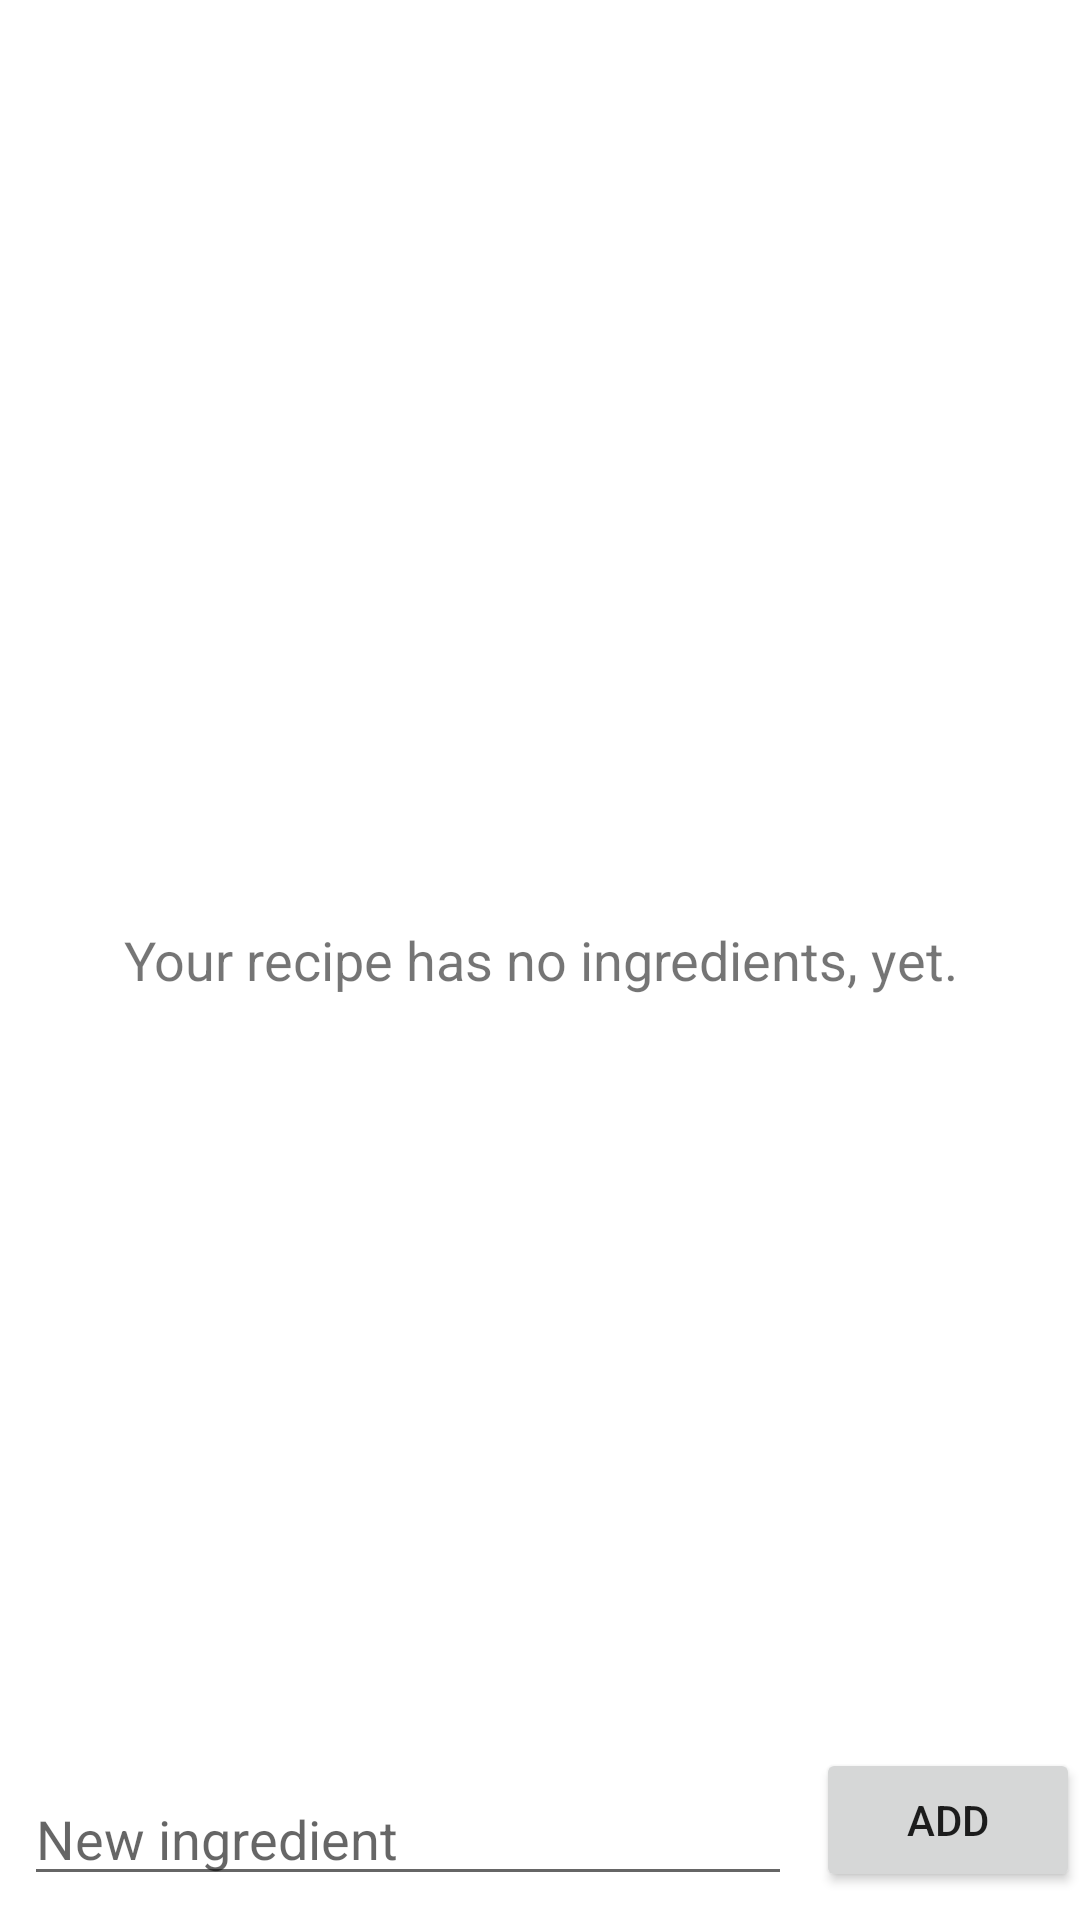

Layout XML and referenced resources for this Android screen:
<!-- AndroidManifest.xml: application theme Theme.CookingHub -->
<!-- res/layout/fragment_recipe_ingredients.xml -->
<?xml version="1.0" encoding="utf-8"?>
<RelativeLayout xmlns:android="http://schemas.android.com/apk/res/android"
    xmlns:tools="http://schemas.android.com/tools"
    android:layout_width="match_parent"
    android:layout_height="match_parent"
    >

    <TextView
        android:id="@+id/empty_view"
        android:layout_width="match_parent"
        android:layout_height="wrap_content"
        android:layout_centerInParent="true"
        android:gravity="center"
        android:text="Your recipe has no ingredients, yet."
        android:textSize="18sp" />

    <androidx.recyclerview.widget.RecyclerView
        android:id="@+id/recyclerView"
        android:layout_width="match_parent"
        android:layout_height="match_parent"
        android:layout_above="@id/ingredientLayout"
        android:layout_margin="8dp" />

    <RelativeLayout
        android:id="@+id/ingredientLayout"
        android:layout_width="match_parent"
        android:layout_height="wrap_content"
        android:layout_alignParentBottom="true">

        <EditText
            android:id="@+id/ingredientField"
            android:layout_width="match_parent"
            android:layout_height="wrap_content"
            android:inputType="text"
            android:layout_margin="8dp"
            android:layout_toLeftOf="@id/add_button"
            android:hint="New ingredient" />

        <Button
            android:id="@+id/add_button"
            android:layout_width="wrap_content"
            android:layout_height="wrap_content"
            android:layout_alignParentRight="true"
            android:text="Add" />
    </RelativeLayout>

</RelativeLayout>
<!-- resources referenced by this layout -->
<resources>
  <style name="Theme.CookingHub" parent="Theme.MaterialComponents.DayNight.DarkActionBar">
          
          <item name="colorPrimary">@color/purple_500</item>
          <item name="colorPrimaryVariant">@color/purple_700</item>
          <item name="colorOnPrimary">@color/white</item>
          
          <item name="colorSecondary">@color/teal_200</item>
          <item name="colorSecondaryVariant">@color/teal_700</item>
          <item name="colorOnSecondary">@color/black</item>
          
          <item name="android:statusBarColor" tools:targetApi="l">?attr/colorPrimaryVariant</item>
          
      </style>
  <!-- not gathered from this repository: default colours our renderer supplied (Android Studio template values) -->
  <color name="purple_500">#FF6200EE</color>
  <color name="purple_700">#FF3700B3</color>
  <color name="teal_200">#FF03DAC5</color>
  <color name="teal_700">#FF018786</color>
  <color name="black">#FF000000</color>
  <color name="white">#FFFFFFFF</color>
</resources>
